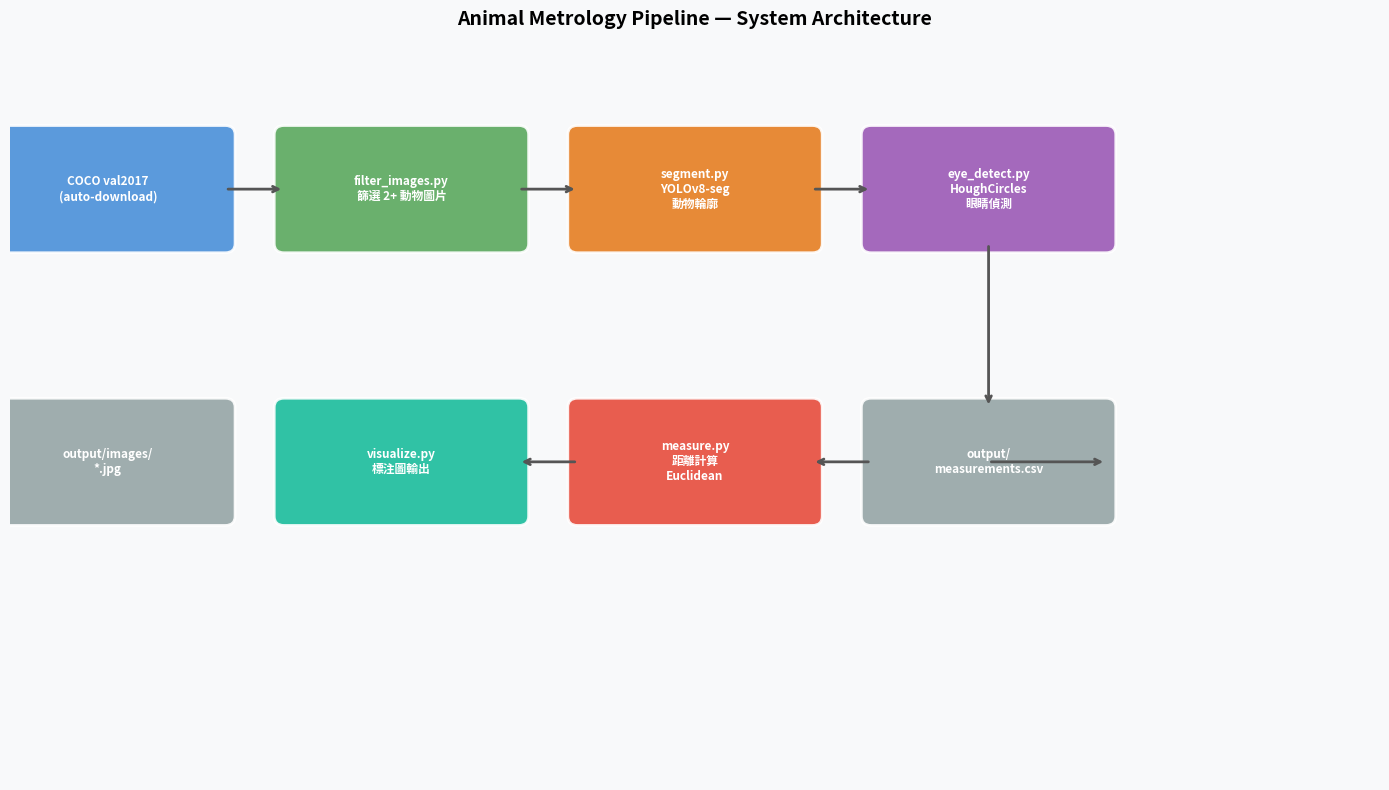

The script that saved this image: (Note: this script raises an exception after producing the figure.)
"""Generate system architecture diagram as PNG."""
import matplotlib.pyplot as plt
import matplotlib.patches as mpatches

fig, ax = plt.subplots(figsize=(14, 8))
ax.set_xlim(0, 14)
ax.set_ylim(0, 8)
ax.axis("off")
ax.set_facecolor("#f8f9fa")
fig.patch.set_facecolor("#f8f9fa")

BOXES = [
    (1.0, 6.5, "COCO val2017\n(auto-download)", "#4A90D9"),
    (4.0, 6.5, "filter_images.py\n篩選 2+ 動物圖片", "#5BA85E"),
    (7.0, 6.5, "segment.py\nYOLOv8-seg\n動物輪廓", "#E67E22"),
    (10.0, 6.5, "eye_detect.py\nHoughCircles\n眼睛偵測", "#9B59B6"),
    (7.0, 3.5, "measure.py\n距離計算\nEuclidean", "#E74C3C"),
    (4.0, 3.5, "visualize.py\n標注圖輸出", "#1ABC9C"),
    (1.0, 3.5, "output/images/\n*.jpg", "#95A5A6"),
    (10.0, 3.5, "output/\nmeasurements.csv", "#95A5A6"),
]

for x, y, label, color in BOXES:
    rect = mpatches.FancyBboxPatch(
        (x - 1.2, y - 0.6), 2.4, 1.2,
        boxstyle="round,pad=0.1", facecolor=color, edgecolor="white",
        linewidth=2, alpha=0.9,
    )
    ax.add_patch(rect)
    ax.text(x, y, label, ha="center", va="center",
            fontsize=8.5, color="white", fontweight="bold")

ARROWS = [
    ((2.2, 6.5), (2.8, 6.5)),   # COCO → filter
    ((5.2, 6.5), (5.8, 6.5)),   # filter → segment
    ((8.2, 6.5), (8.8, 6.5)),   # segment → eye_detect
    ((10.0, 5.9), (10.0, 4.1)), # eye_detect → measure
    ((8.8, 3.5), (8.2, 3.5)),   # measure → visualize
    ((5.8, 3.5), (5.2, 3.5)),   # visualize → output images
    ((10.0, 3.5), (11.2, 3.5)), # measure → CSV
]

for (x1, y1), (x2, y2) in ARROWS:
    ax.annotate("", xy=(x2, y2), xytext=(x1, y1),
                arrowprops=dict(arrowstyle="->", color="#555", lw=2))

ax.set_title("Animal Metrology Pipeline — System Architecture",
             fontsize=14, fontweight="bold", pad=20)

plt.tight_layout()
plt.savefig("docs/architecture.png", dpi=150, bbox_inches="tight",
            facecolor=fig.get_facecolor())
print("Saved: docs/architecture.png")
